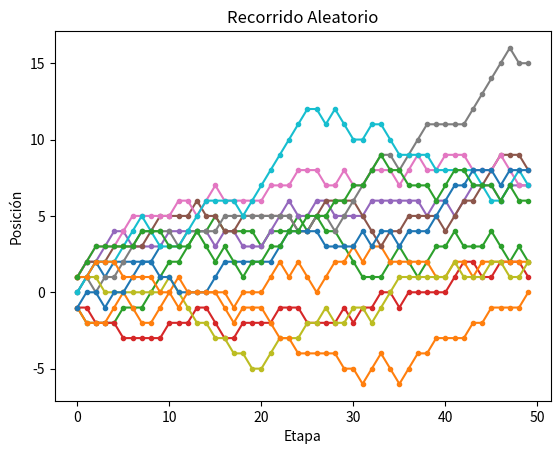

Python code for this plot:
# -*- coding: utf-8 -*-


import numpy as np
from scipy import stats as stats
import matplotlib.pyplot as plt

def camino_aleatorio(n, probs, X0 = 0):
    pac = np.cumsum(probs)
    a = stats.uniform.rvs(size=n)
    Z = np.where(a < pac[0], -1, np.where(a < pac[1], 0, 1))
    aux = X0 + np.cumsum(Z)
    return aux
  
ca=camino_aleatorio(n = 10, probs =[0.2, 0.5, 0.3])

plt.plot(ca,'.-');
plt.title('Recorrido Aleatorio');
plt.ylabel("Posición");
plt.xlabel("Etapa")
plt.show()

#Paseo más largo:
ca=camino_aleatorio(n = 50, probs =[0.2, 0.5, 0.3])
plt.plot(ca,'.-');
plt.title('Recorrido Aleatorio');
plt.ylabel("Posición");
plt.xlabel("Etapa")
plt.show()

#Y varios paseos:
ca=camino_aleatorio(n = 50, probs =[0.2, 0.5, 0.3])

plt.plot(ca,'.-',zorder=-1);
plt.title('Recorrido Aleatorio')
plt.ylabel("Posición");
plt.xlabel("Etapa");

for i in np.arange(0,10):
    ca=camino_aleatorio(n = 50, probs =[0.2, 0.5, 0.3])
    plt.plot(ca,'.-',zorder=i)